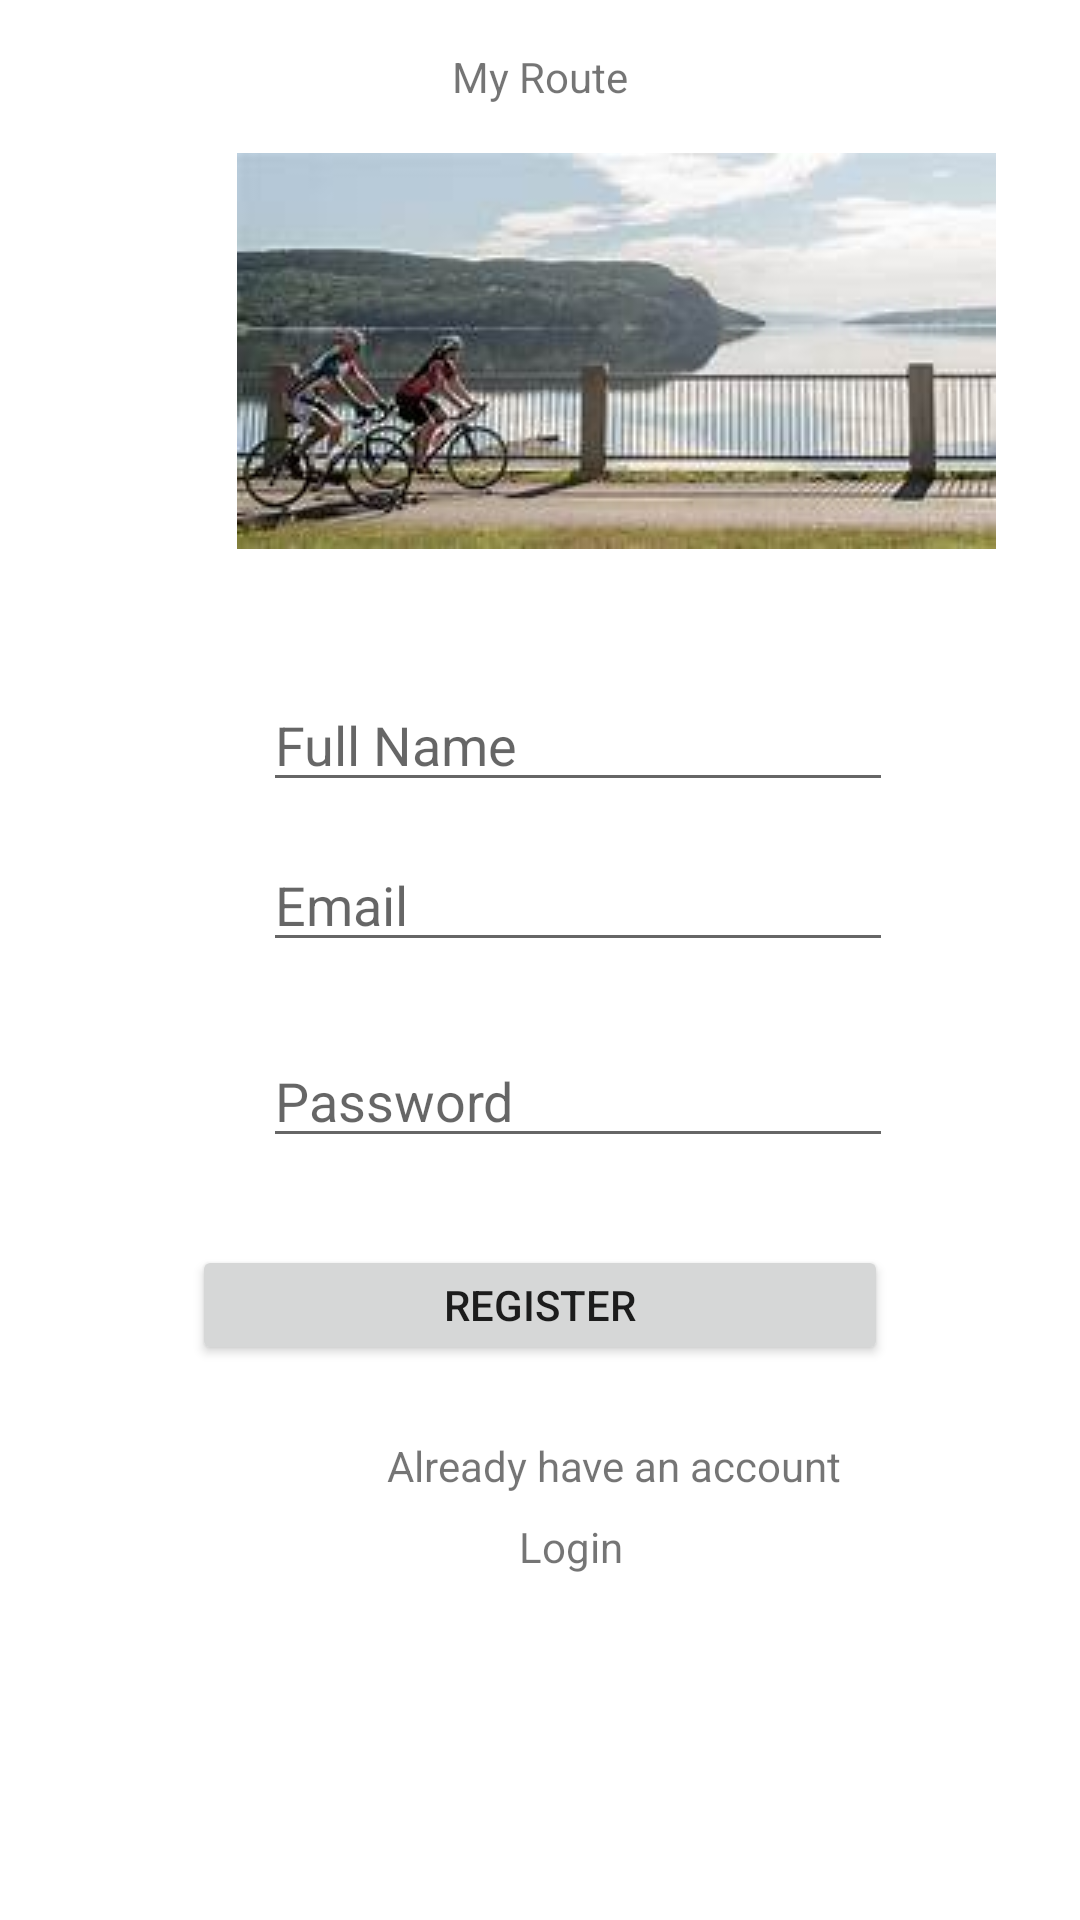

Reconstruct the res/layout file that produces this screen, plus the resources it refers to.
<!-- AndroidManifest.xml: application theme Theme.MyRoute -->
<!-- res/layout/activity_register.xml -->
<?xml version="1.0" encoding="utf-8"?>
<androidx.constraintlayout.widget.ConstraintLayout xmlns:android="http://schemas.android.com/apk/res/android"
    xmlns:app="http://schemas.android.com/apk/res-auto"
    xmlns:tools="http://schemas.android.com/tools"
    android:layout_width="match_parent"
    android:layout_height="match_parent"
    tools:context=".RegisterActivity">

    <TextView
        android:id="@+id/textView"
        android:layout_width="wrap_content"
        android:layout_height="wrap_content"
        android:layout_marginTop="16dp"
        android:text="@string/app_name"
        app:layout_constraintEnd_toEndOf="parent"
        app:layout_constraintStart_toStartOf="parent"
        app:layout_constraintTop_toTopOf="parent" />

    <ImageView
        android:id="@+id/imageView"
        android:layout_width="wrap_content"
        android:layout_height="wrap_content"
        android:layout_marginStart="79dp"
        android:layout_marginTop="16dp"
        android:layout_marginEnd="79dp"
        app:layout_constraintEnd_toEndOf="parent"
        app:layout_constraintHorizontal_bias="0.0"
        app:layout_constraintStart_toStartOf="parent"
        app:layout_constraintTop_toBottomOf="@+id/textView"
        app:srcCompat="@drawable/route" />

    <EditText
        android:id="@+id/email"
        android:layout_width="wrap_content"
        android:layout_height="wrap_content"
        android:layout_marginStart="113dp"
        android:layout_marginTop="12dp"
        android:layout_marginEnd="88dp"
        android:ems="10"
        android:hint="Email"
        android:inputType="textEmailAddress"
        app:layout_constraintEnd_toEndOf="parent"
        app:layout_constraintHorizontal_bias="0.5"
        app:layout_constraintStart_toStartOf="parent"
        app:layout_constraintTop_toBottomOf="@+id/fullName" />

    <EditText
        android:id="@+id/password"
        android:layout_width="wrap_content"
        android:layout_height="wrap_content"
        android:layout_marginStart="113dp"
        android:layout_marginTop="24dp"
        android:layout_marginEnd="88dp"
        android:ems="10"
        android:hint="Password"
        android:inputType="textPassword"
        app:layout_constraintEnd_toEndOf="parent"
        app:layout_constraintHorizontal_bias="0.5"
        app:layout_constraintStart_toStartOf="parent"
        app:layout_constraintTop_toBottomOf="@+id/email" />

    <EditText
        android:id="@+id/fullName"
        android:layout_width="wrap_content"
        android:layout_height="wrap_content"
        android:layout_marginStart="113dp"
        android:layout_marginTop="43dp"
        android:layout_marginEnd="88dp"
        android:ems="10"
        android:hint="Full Name"
        android:inputType="textPersonName"
        app:layout_constraintEnd_toEndOf="parent"
        app:layout_constraintHorizontal_bias="0.5"
        app:layout_constraintStart_toStartOf="parent"
        app:layout_constraintTop_toBottomOf="@+id/imageView" />

    <Button
        android:id="@+id/register"
        android:layout_width="232dp"
        android:layout_height="40dp"
        android:layout_marginStart="100dp"
        android:layout_marginTop="29dp"
        android:layout_marginEnd="100dp"
        android:onClick="onSignup"
        android:text="Register"
        app:layout_constraintEnd_toEndOf="parent"
        app:layout_constraintStart_toStartOf="parent"
        app:layout_constraintTop_toBottomOf="@+id/password" />

    <TextView
        android:id="@+id/accountExist"
        android:layout_width="wrap_content"
        android:layout_height="wrap_content"
        android:layout_marginStart="129dp"
        android:layout_marginTop="24dp"
        android:layout_marginEnd="129dp"
        android:text="Already have an account"
        app:layout_constraintEnd_toEndOf="parent"
        app:layout_constraintHorizontal_bias="0.0"
        app:layout_constraintStart_toStartOf="parent"
        app:layout_constraintTop_toBottomOf="@+id/register" />

    <TextView
        android:id="@+id/loginButton"
        android:layout_width="wrap_content"
        android:layout_height="wrap_content"
        android:layout_marginStart="184dp"
        android:layout_marginTop="8dp"
        android:layout_marginEnd="169dp"
        android:onClick="onLogin"
        android:text="Login"
        app:layout_constraintEnd_toEndOf="parent"
        app:layout_constraintHorizontal_bias="0.4"
        app:layout_constraintStart_toStartOf="parent"
        app:layout_constraintTop_toBottomOf="@+id/accountExist" />

</androidx.constraintlayout.widget.ConstraintLayout>
<!-- resources referenced by this layout -->
<resources>
  <!-- drawable route: jpeg bitmap (drawable-v24, 7532 bytes) -->
  <string name="app_name">My Route</string>
  <style name="Theme.MyRoute" parent="Theme.MaterialComponents.DayNight.DarkActionBar">
          
          <item name="colorPrimary">@color/purple_500</item>
          <item name="colorPrimaryVariant">@color/purple_700</item>
          <item name="colorOnPrimary">@color/white</item>
          
          <item name="colorSecondary">@color/teal_200</item>
          <item name="colorSecondaryVariant">@color/teal_700</item>
          <item name="colorOnSecondary">@color/black</item>
          
          <item name="android:statusBarColor" tools:targetApi="l">?attr/colorPrimaryVariant</item>
          
      </style>
  <!-- not gathered from this repository: default colours our renderer supplied (Android Studio template values) -->
  <color name="purple_500">#FF6200EE</color>
  <color name="purple_700">#FF3700B3</color>
  <color name="teal_200">#FF03DAC5</color>
  <color name="teal_700">#FF018786</color>
  <color name="black">#FF000000</color>
  <color name="white">#FFFFFFFF</color>
</resources>
